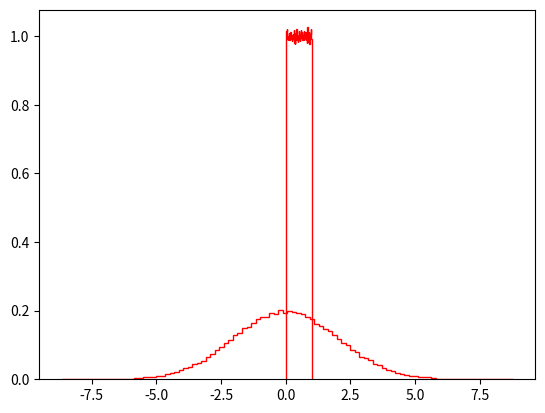

Source code (Python):
import numpy as np
import matplotlib.pyplot as plt

def skew(x,var,mean):
    s3 = var**(3/2)
    m = np.zeros(len (x))
    for i in range(0,len(x)):
        m[i]=(x[i]-mean)**3
    m3 = np.mean(m)
    s = m3/s3
    return s
def kur(x,var,mean):
    s4 = var**(2)
    m = np.zeros(len (x))
    for i in range(0,len(x)):
        m[i]=(x[i]-mean)**4
    m4 = np.mean(m)
    k = m4/s4
    return k

x = np.random.normal(0,2,100000) #Normal Random
y = np.random.rand(1000000) #Uniform (0,1)

var_x = np.var(x)
mean_x = np.mean(x)
skew_x = skew(x,var_x,mean_x)
kur_x = kur(x,var_x,mean_x)
count, bins, ignored = plt.hist(x, 100, density=True,color='r',histtype = 'step')
plt.show()
print('x: ')
print('mean= ', mean_x,' var= ', var_x,' skew= ', skew_x, ' kur= ', kur_x)

var_y = np.var(y)
mean_y = np.mean(y)
skew_y = skew(y,var_y,mean_y)
kur_y = kur(y,var_y,mean_y)
count, bins, ignored = plt.hist(y, 100, density=True,color='r',histtype = 'step')
plt.show()
print('y: ')
print('mean= ', mean_y,' var= ', var_y,' skew= ', skew_y, ' kur= ', kur_y)
